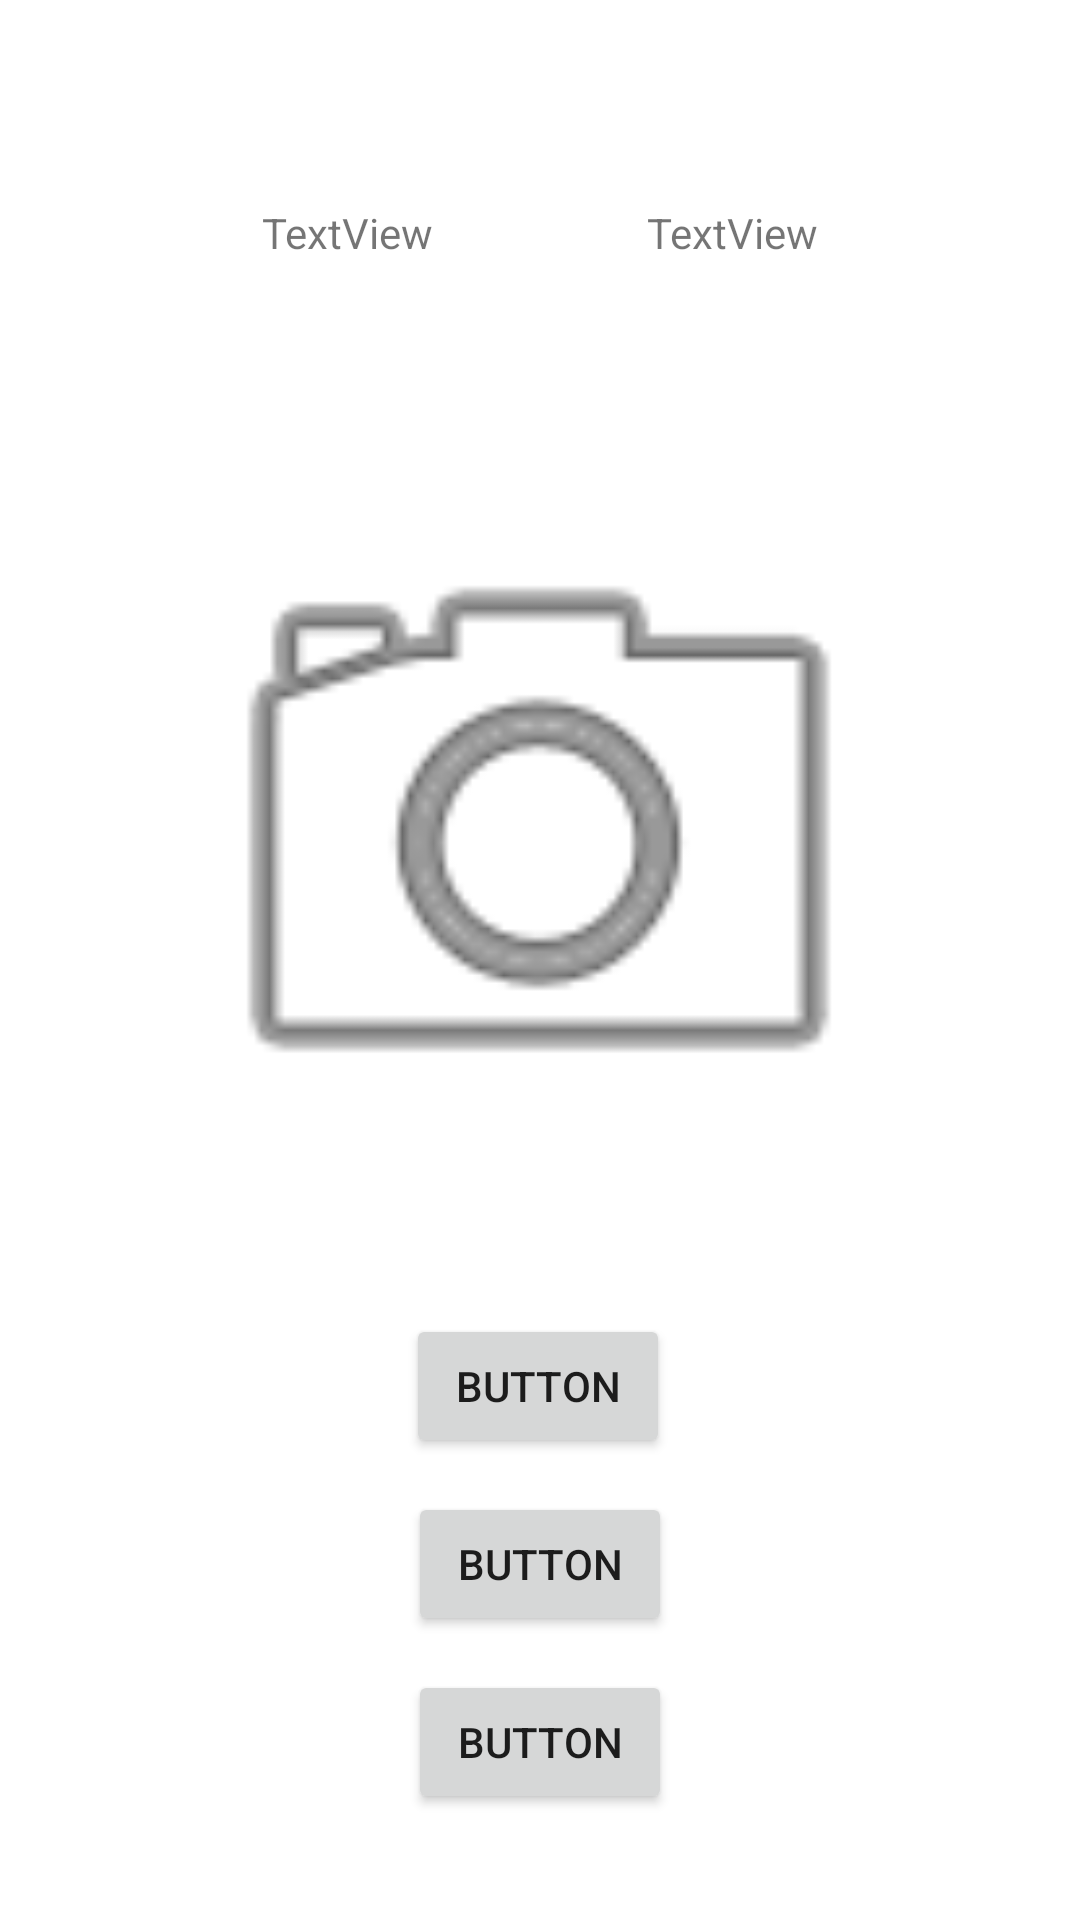

Layout XML and referenced resources for this Android screen:
<!-- AndroidManifest.xml: application theme Theme.MainTheme -->
<!-- res/layout/activity_quiz.xml -->
<?xml version="1.0" encoding="utf-8"?>
<androidx.constraintlayout.widget.ConstraintLayout xmlns:android="http://schemas.android.com/apk/res/android"
    xmlns:app="http://schemas.android.com/apk/res-auto"
    xmlns:tools="http://schemas.android.com/tools"
    android:layout_width="match_parent"
    android:layout_height="match_parent"
    tools:context=".QuizActivity">

    <TextView
        android:id="@+id/textView_rightAnswers"
        android:layout_width="wrap_content"
        android:layout_height="wrap_content"
        android:layout_marginStart="16dp"
        android:layout_marginTop="68dp"
        android:text="TextView"
        app:layout_constraintEnd_toStartOf="@+id/textView_wrongAnswers"
        app:layout_constraintHorizontal_bias="0.5"
        app:layout_constraintStart_toStartOf="parent"
        app:layout_constraintTop_toTopOf="parent" />

    <TextView
        android:id="@+id/textView_wrongAnswers"
        android:layout_width="wrap_content"
        android:layout_height="wrap_content"
        android:layout_marginEnd="16dp"
        android:text="TextView"
        app:layout_constraintBottom_toBottomOf="@+id/textView_rightAnswers"
        app:layout_constraintEnd_toEndOf="parent"
        app:layout_constraintHorizontal_bias="0.5"
        app:layout_constraintStart_toEndOf="@+id/textView_rightAnswers" />

    <ImageView
        android:id="@+id/imageView"
        android:layout_width="250dp"
        android:layout_height="250dp"
        android:layout_marginTop="152dp"
        app:layout_constraintEnd_toEndOf="parent"
        app:layout_constraintHorizontal_bias="0.496"
        app:layout_constraintStart_toStartOf="parent"
        app:layout_constraintTop_toTopOf="parent"
        app:srcCompat="@android:drawable/ic_menu_camera" />

    <Button
        android:id="@+id/button3"
        android:layout_width="wrap_content"
        android:layout_height="wrap_content"
        android:layout_marginTop="36dp"
        android:onClick="evaluateAnswer"
        android:text="Button"
        app:layout_constraintEnd_toEndOf="parent"
        app:layout_constraintHorizontal_bias="0.498"
        app:layout_constraintStart_toStartOf="parent"
        app:layout_constraintTop_toBottomOf="@+id/imageView" />

    <Button
        android:id="@+id/button4"
        android:layout_width="wrap_content"
        android:layout_height="wrap_content"
        android:onClick="evaluateAnswer"
        android:text="Button"
        app:layout_constraintBottom_toTopOf="@+id/button5"
        app:layout_constraintEnd_toEndOf="parent"
        app:layout_constraintHorizontal_bias="0.5"
        app:layout_constraintStart_toStartOf="parent"
        app:layout_constraintTop_toBottomOf="@+id/button3" />

    <Button
        android:id="@+id/button5"
        android:layout_width="wrap_content"
        android:layout_height="wrap_content"
        android:layout_marginBottom="24dp"
        android:onClick="evaluateAnswer"
        android:text="Button"
        app:layout_constraintBottom_toBottomOf="parent"
        app:layout_constraintEnd_toEndOf="parent"
        app:layout_constraintHorizontal_bias="0.5"
        app:layout_constraintStart_toStartOf="parent"
        app:layout_constraintTop_toBottomOf="@+id/button4" />
</androidx.constraintlayout.widget.ConstraintLayout>
<!-- resources referenced by this layout -->
<resources>
  <style name="Theme.MainTheme" parent="Theme.MaterialComponents.DayNight.DarkActionBar">
          
          <item name="colorPrimary">@color/green</item>
          <item name="colorPrimaryVariant">@color/brown</item>
          <item name="colorOnPrimary">@color/white</item>
          
          <item name="colorSecondary">@color/yellow</item>
          <item name="colorSecondaryVariant">@color/brown</item>
          <item name="colorOnSecondary">@color/black</item>
          
          <item name="android:statusBarColor" tools:targetApi="l">?attr/colorPrimaryVariant</item>
          
      </style>
  <color name="green">#149C0A</color>
  <color name="brown">#C14D0F</color>
  <color name="white">#FFFFFF</color>
  <color name="yellow">#DDD41B</color>
  <color name="black">#FF000000</color>
</resources>
